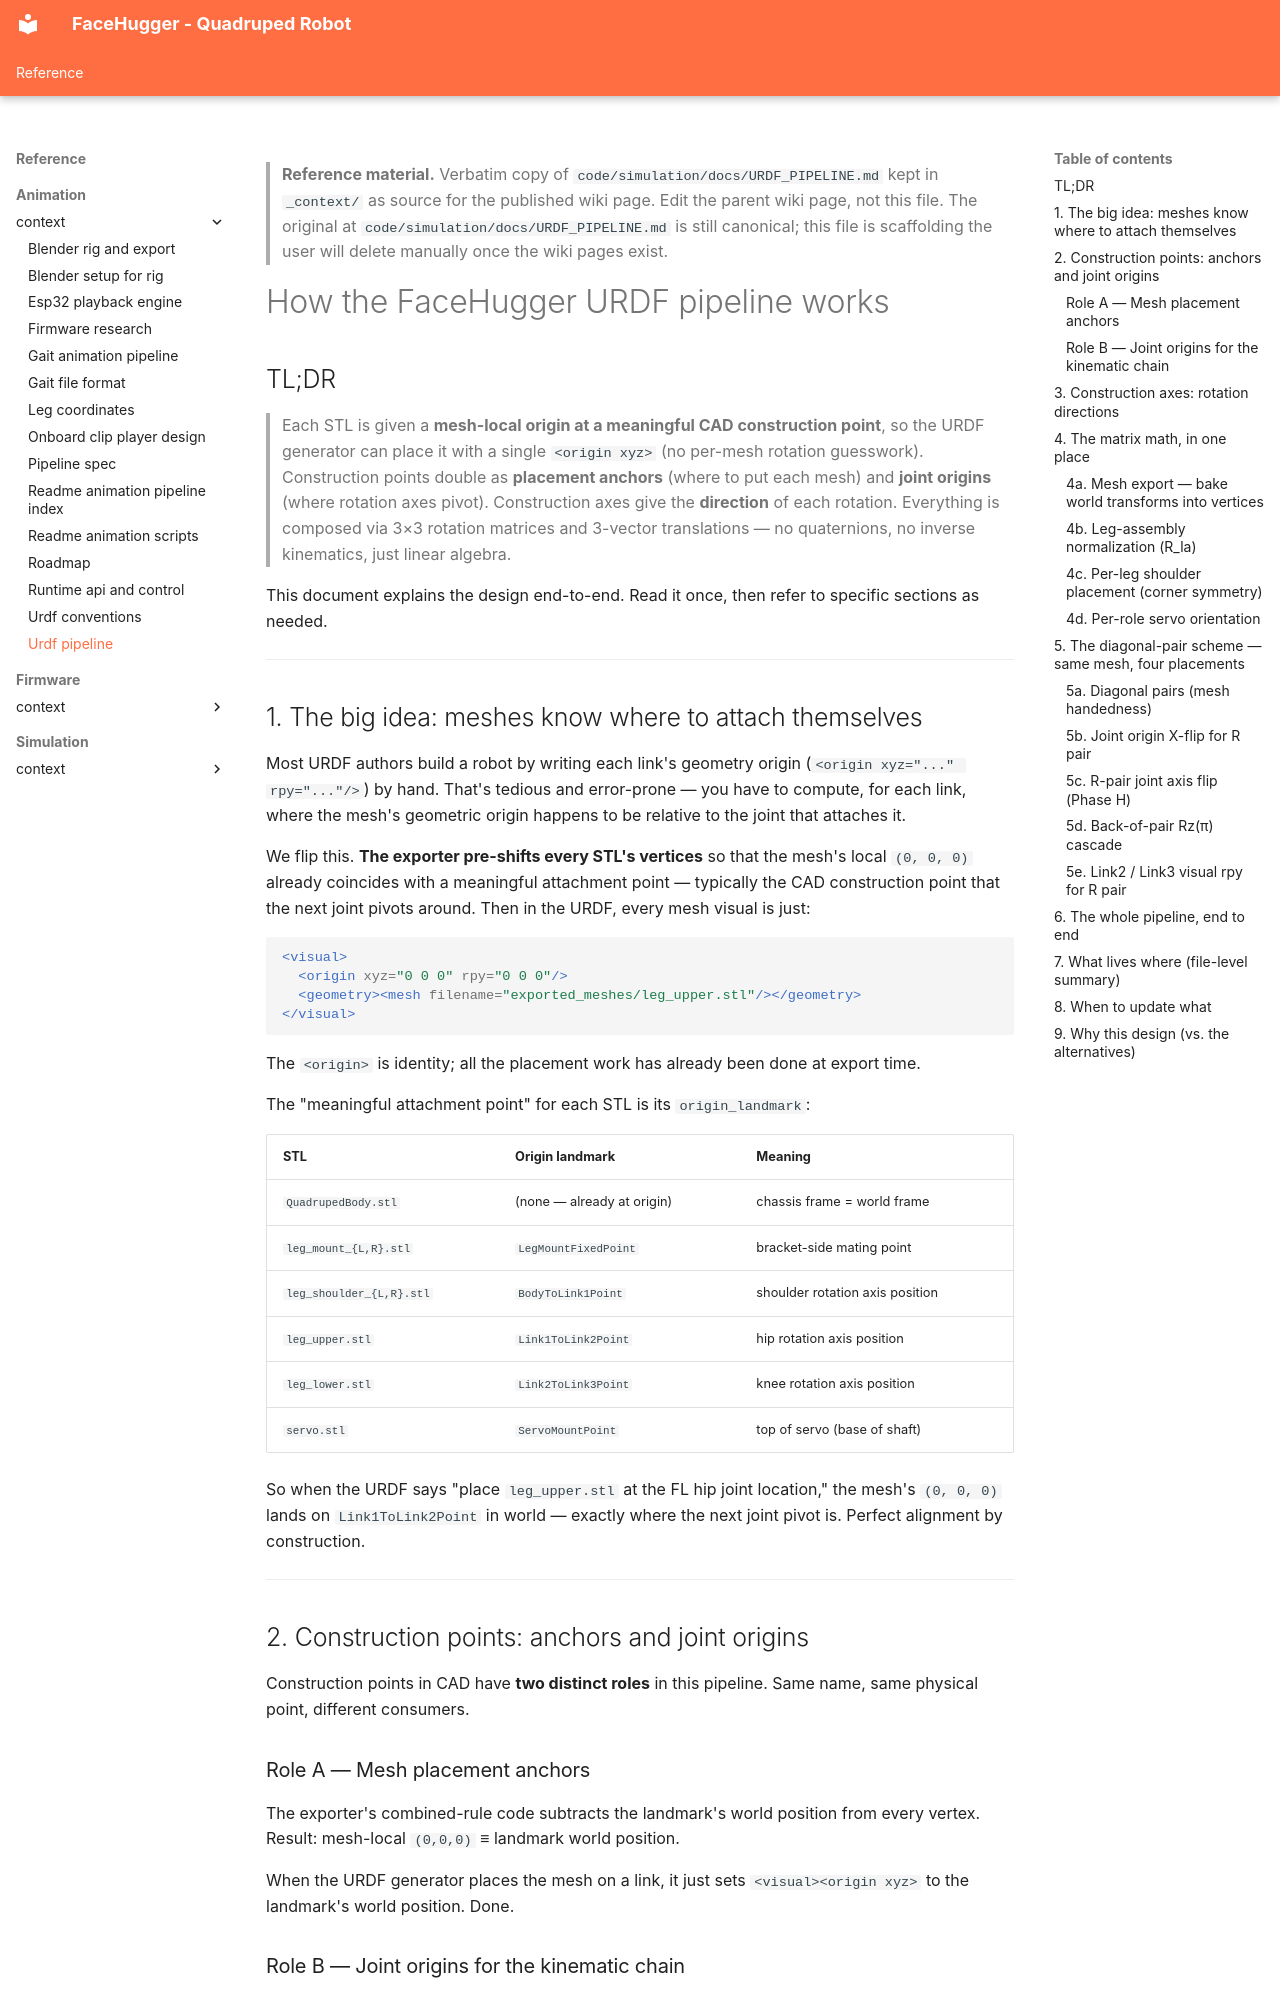

repository: epfl-cs358/2026sp-FaceHugger · page: reference/animation/_context/urdf-pipeline/index.html · generator: mkdocs

<!--
WIKI-MIGRATION REFERENCE COPY
Original path:  code/simulation/docs/URDF_PIPELINE.md
Original kind:  spec
Copied on:      2026-05-21
Status:         unreviewed
Maps to:        reference/animation/urdf-pipeline.md
-->

> **Reference material.** Verbatim copy of `code/simulation/docs/URDF_PIPELINE.md` kept in `_context/`
> as source for the published wiki page. Edit the parent wiki page, not
> this file. The original at `code/simulation/docs/URDF_PIPELINE.md` is still canonical; this file is
> scaffolding the user will delete manually once the wiki pages exist.
<!--
CONSISTENCY-CHECK 2026-05-21
Verified against: feat/wiki-setup @ 0a1a138
- [ok]    §5b/§5c R-pair handling matches code: axis_dir = [-a for a in axis_dir] + lim_lo,lim_hi = -lim_hi,-lim_lo at generate_urdf.py:1039/1042; §5e mesh_rpy=(0,π,0) on link2/link3 R-side via link_mesh_rpy (1085-1088).
- [ok]    §1 "URDF emits <origin xyz='0 0 0'> on visuals" (re-origined STLs) confirmed — generated/facehugger.urdf has 26 origin xyz="0 0 0". Matches CLAUDE.md.
- [ok]    §7 file table accurate: generate_urdf.py, facehugger_config.yaml, simulate.py, PIPELINE_SPEC.md, ASSEMBLY_HIERARCHY.md, ALIGNMENT_FIX_PLAN.md all present in code/simulation/ + docs/.
- [stale] §7 lists view_urdf.py as "use this to eyeball the robot" — CLAUDE.md slates view_urdf.py + `facehugger.py view` for REMOVAL (redundant with `facehugger.py sim`). Don't promote it in the wiki.
- [drift] §4c states L_offset/R_offset and shoulder math; these constants are CAD-snapshot values — verify against current fusion_export.json before quoting in the wiki (numbers may drift on re-export).
- [ok]    §6 diagram counts (1 base_link + 4 legs, 12 revolute joints, 13 links total) consistent with generated URDF (13 <link>, 13 <inertial>).
-->
# How the FaceHugger URDF pipeline works

## TL;DR

> Each STL is given a **mesh-local origin at a meaningful CAD construction
> point**, so the URDF generator can place it with a single `<origin xyz>`
> (no per-mesh rotation guesswork). Construction points double as
> **placement anchors** (where to put each mesh) and **joint origins**
> (where rotation axes pivot). Construction axes give the **direction**
> of each rotation. Everything is composed via 3×3 rotation matrices and
> 3-vector translations — no quaternions, no inverse kinematics, just
> linear algebra.

This document explains the design end-to-end. Read it once, then refer
to specific sections as needed.

---
